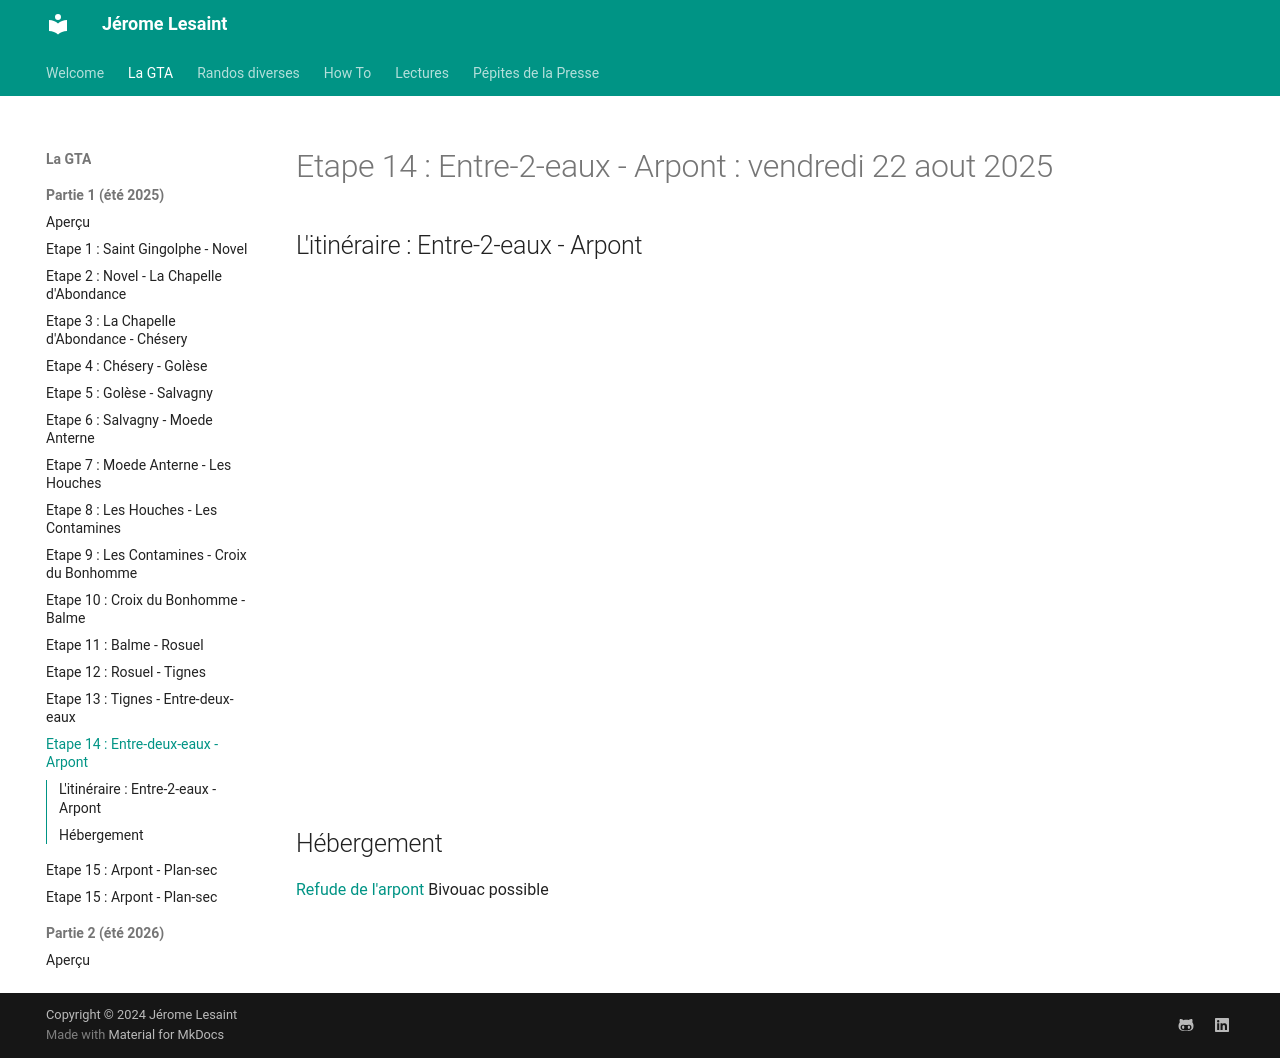

repository: lesaintjerome/jeromelesaint · page: GTA/14-gta/index.html · generator: mkdocs

# Etape 14 : Entre-2-eaux - Arpont : vendredi 22 aout 2025

## L'itinéraire : Entre-2-eaux - Arpont

<iframe src="https://gpx.studio/?state=%7B%22ids%22:%5B%221HPQgn16K5Uiwj-dOwykagWHNkuovHVqQ%22%5D%7D&embed&distance" width="100%" height="500" frameborder="0" allowfullscreen><p><a href="https://gpx.studio/?state=%7B%22ids%22:%5B%221HPQgn16K5Uiwj-dOwykagWHNkuovHVqQ%22%5D%7D"></a></p></iframe>


## Hébergement
[Refude de l'arpont](https://refuge-arpont.vanoise.com/)
Bivouac possible
